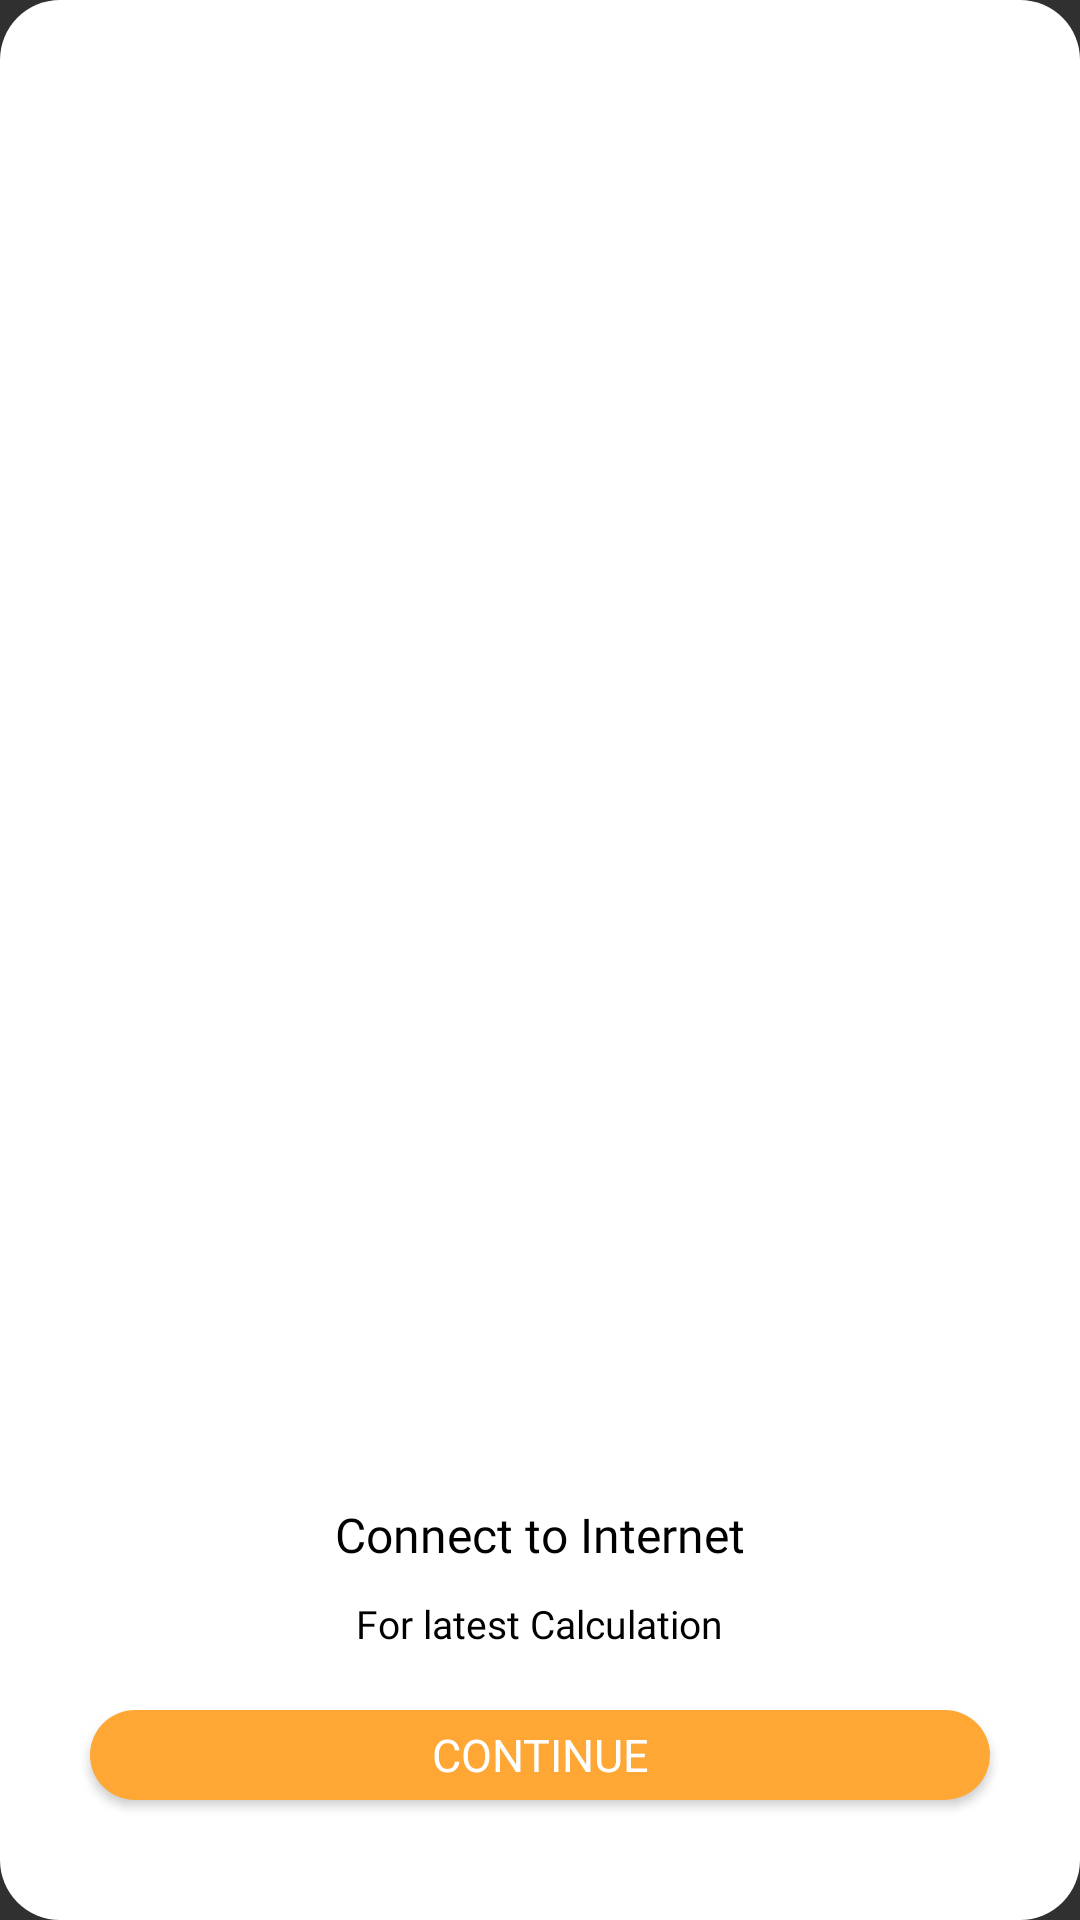

This screen was rendered from an Android layout file. Write that file and the resources it references.
<!-- AndroidManifest.xml: application theme AppTheme -->
<!-- res/layout/nointernet.xml -->
<?xml version="1.0" encoding="utf-8"?>
<LinearLayout xmlns:android="http://schemas.android.com/apk/res/android" xmlns:app="http://schemas.android.com/apk/res-auto" xmlns:aapt="http://schemas.android.com/aapt" android:gravity="center" android:layout_gravity="center" android:orientation="vertical" android:background="@drawable/layout_activity" android:padding="25dp" android:layout_width="250dp" android:layout_height="320dp">
    <ImageView android:layout_width="wrap_content" android:layout_height="match_parent" android:layout_marginLeft="5dp" android:layout_marginTop="10dp" android:layout_marginRight="5dp" android:src="@drawable/nointernet" android:layout_weight="6"/>
    <TextView android:textSize="16dp" android:textColor="@color/blackTheme" android:layout_width="wrap_content" android:layout_height="wrap_content" android:layout_marginTop="10dp" android:text="Connect to Internet" android:fontFamily="@font/open_sans"/>
    <TextView android:textSize="13dp" android:textColor="@color/blackTheme" android:layout_width="wrap_content" android:layout_height="wrap_content" android:layout_marginTop="10dp" android:text="For latest Calculation" android:fontFamily="@font/open_sans"/>
    <Button android:textSize="15sp" android:textColor="@color/cardview_light_background" android:id="@+id/cancel" android:background="@drawable/buttonshape" android:layout_width="match_parent" android:layout_height="30dp" android:layout_marginLeft="5dp" android:layout_marginTop="20dp" android:layout_marginRight="5dp" android:layout_marginBottom="15dp" android:text="Continue" android:onClick="calculate" android:fontFamily="@font/open_sans"/>
</LinearLayout>
<!-- resources referenced by this layout -->
<resources>
  <color name="blackTheme">#000</color>
  <color name="cardview_light_background">#ffffffff</color>
  <!-- drawable buttonshape (drawable) -->
  <?xml version="1.0" encoding="utf-8"?>
  <shape xmlns:android="http://schemas.android.com/apk/res/android" xmlns:app="http://schemas.android.com/apk/res-auto" xmlns:aapt="http://schemas.android.com/aapt">
      <corners android:radius="40dp"/>
      <solid android:color="@color/colorPrimary"/>
  </shape>
  <!-- drawable layout_activity (drawable) -->
  <?xml version="1.0" encoding="utf-8"?>
  <shape xmlns:android="http://schemas.android.com/apk/res/android" xmlns:app="http://schemas.android.com/apk/res-auto" xmlns:aapt="http://schemas.android.com/aapt">
      <corners android:radius="20dp"/>
      <solid android:color="@color/whiteTheme"/>
  </shape>
  <style name="AppTheme" parent="Theme.AppCompat.NoActionBar">
          <item name="colorAccent">@color/colorAccent</item>
          <item name="colorPrimary">@color/colorPrimary</item>
          <item name="colorPrimaryDark">@color/colorPrimary</item>
      </style>
  <color name="colorPrimary">#fea735</color>
  <color name="whiteTheme">#fff</color>
  <color name="colorAccent">#fea735</color>
</resources>
